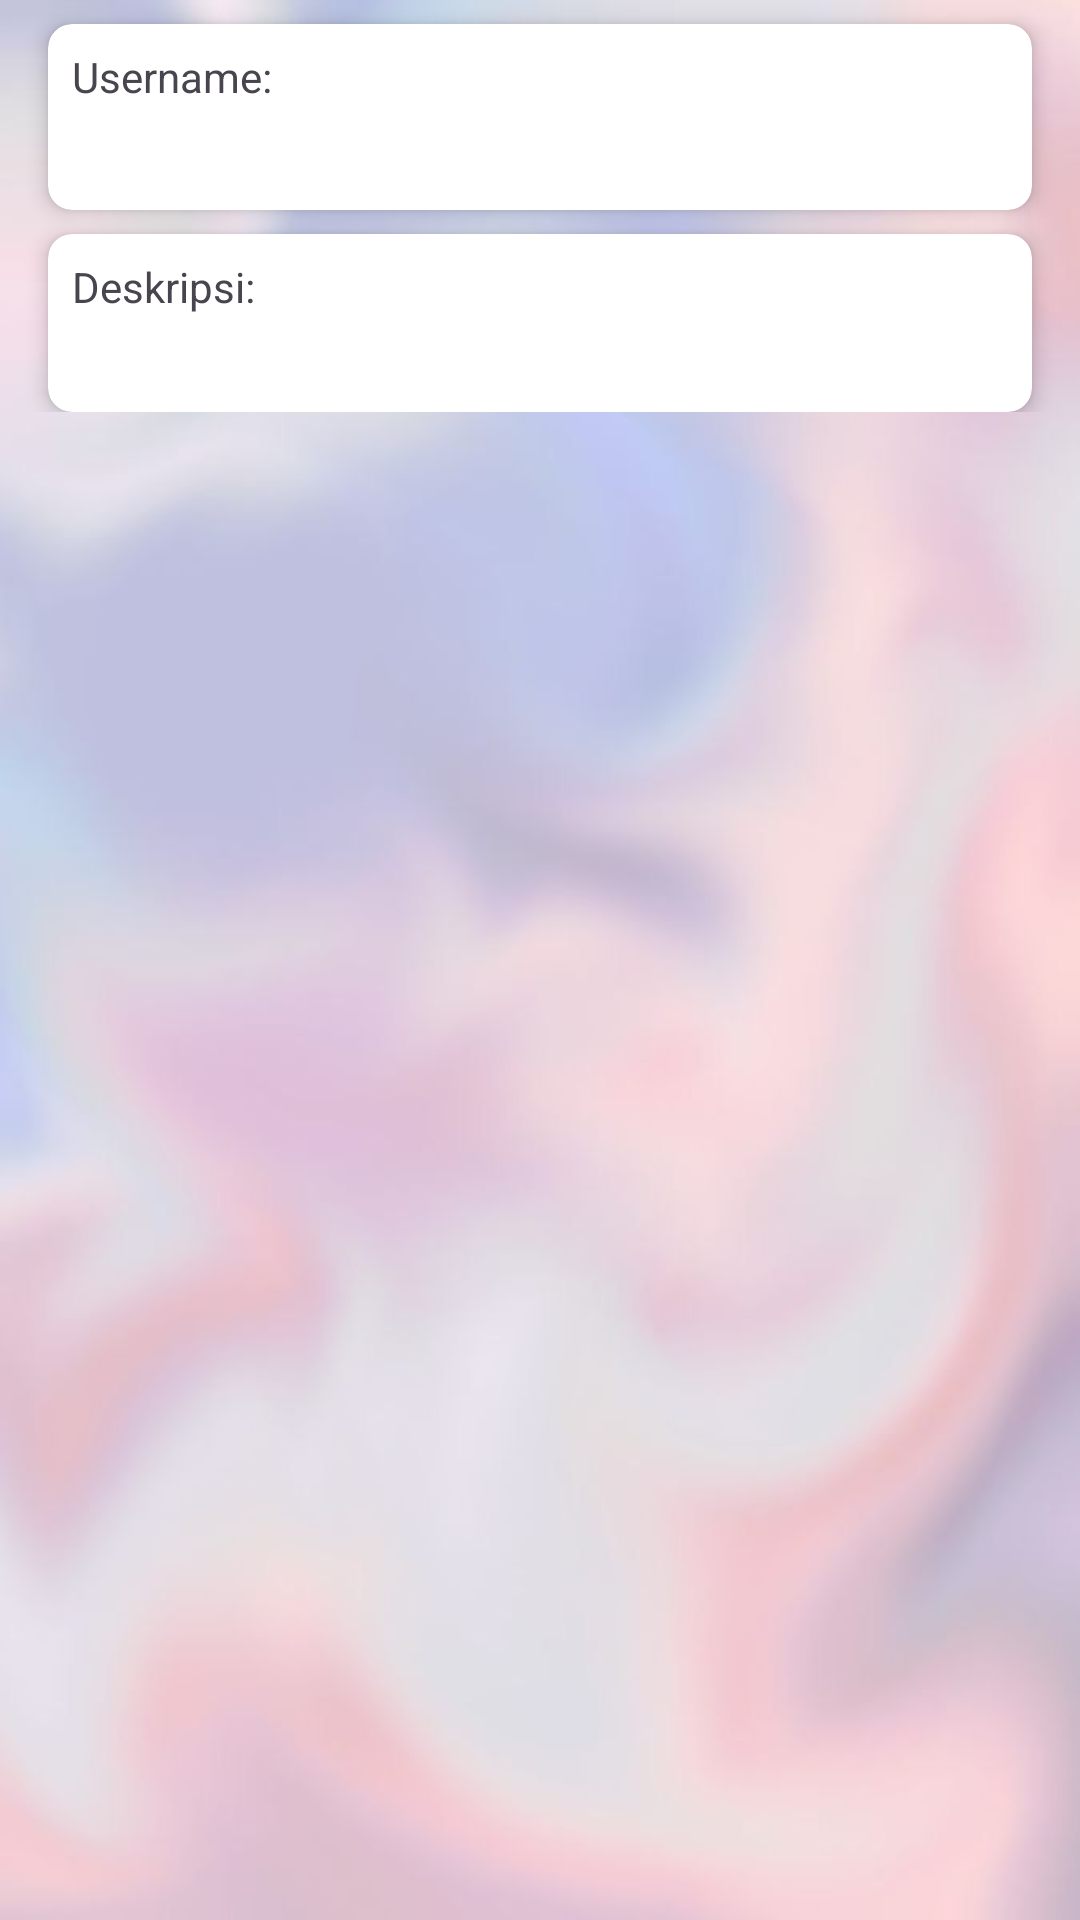

This screen was rendered from an Android layout file. Write that file and the resources it references.
<!-- AndroidManifest.xml: application theme Theme.AppStoryQu -->
<!-- res/layout/activity_detail.xml -->
<?xml version="1.0" encoding="utf-8"?>
<ScrollView xmlns:android="http://schemas.android.com/apk/res/android"
    xmlns:app="http://schemas.android.com/apk/res-auto"
    xmlns:tools="http://schemas.android.com/tools"
    android:layout_width="match_parent"
    android:layout_height="match_parent"
    android:background="@drawable/bg_main_dua"
    tools:context=".Detail.DetailActivity">

    <androidx.constraintlayout.widget.ConstraintLayout
        android:layout_width="match_parent"
        android:layout_height="wrap_content"
        tools:context=".view.detail.DetailActivity">

        <ProgressBar
            android:id="@+id/progressBar"
            style="?android:attr/progressBarStyle"
            android:layout_width="wrap_content"
            android:layout_height="wrap_content"
            android:visibility="gone"
            app:layout_constraintBottom_toBottomOf="parent"
            app:layout_constraintEnd_toEndOf="parent"
            app:layout_constraintStart_toStartOf="parent"
            app:layout_constraintTop_toTopOf="parent"
            tools:visibility="visible" />

        <ImageView
            android:id="@+id/img_item_photo_detail"
            android:layout_width="0dp"
            android:layout_height="wrap_content"
            android:adjustViewBounds="true"
            android:scaleType="fitXY"
            app:layout_constraintTop_toTopOf="parent"
            app:layout_constraintStart_toStartOf="parent"
            app:layout_constraintEnd_toEndOf="parent"
            tools:src="@tools:sample/backgrounds/scenic" />

        
        <androidx.cardview.widget.CardView
            android:id="@+id/cardViewName"
            android:layout_width="0dp"
            android:layout_height="wrap_content"
            android:layout_marginStart="16dp"
            android:layout_marginTop="8dp"
            android:layout_marginEnd="16dp"
            app:layout_constraintTop_toBottomOf="@+id/img_item_photo_detail"
            app:layout_constraintStart_toStartOf="parent"
            app:layout_constraintEnd_toEndOf="parent"
            app:cardElevation="4dp"
            app:cardCornerRadius="8dp">

            <LinearLayout
                android:layout_width="match_parent"
                android:layout_height="wrap_content"
                android:orientation="vertical"
                android:padding="8dp">

                <TextView
                    android:id="@+id/tvUsernameLabel"
                    android:layout_width="match_parent"
                    android:layout_height="wrap_content"
                    android:textSize="14sp"
                    android:text="Username:" />

                <TextView
                    android:id="@+id/tvItemNameDetail"
                    android:layout_width="match_parent"
                    android:layout_height="wrap_content"
                    android:textSize="20sp"
                    android:fontFamily="@font/dmseriftextregular"
                    android:textStyle="bold"
                    android:textAlignment="center" />
            </LinearLayout>
        </androidx.cardview.widget.CardView>

        
        <androidx.cardview.widget.CardView
            android:id="@+id/cardViewDescription"
            android:layout_width="0dp"
            android:layout_height="wrap_content"
            android:layout_marginStart="16dp"
            android:layout_marginTop="8dp"
            android:layout_marginEnd="16dp"
            android:layout_marginBottom="16dp"
            app:layout_constraintTop_toBottomOf="@+id/cardViewName"
            app:layout_constraintStart_toStartOf="parent"
            app:layout_constraintEnd_toEndOf="parent"
            app:cardElevation="4dp"
            app:cardCornerRadius="8dp">

            <LinearLayout
                android:layout_width="match_parent"
                android:layout_height="wrap_content"
                android:orientation="vertical"
                android:padding="8dp">

                <TextView
                    android:id="@+id/tvDescriptionLabel"
                    android:layout_width="match_parent"
                    android:layout_height="wrap_content"
                    android:textSize="14sp"
                    android:text="Deskripsi:" />

                <TextView
                    android:id="@+id/tvItemDescriptionDetail"
                    android:layout_width="match_parent"
                    android:layout_height="wrap_content"
                    android:layout_marginTop="4dp"
                    android:fontFamily="@font/encodesans"
                    android:textSize="15sp"
                    android:textAlignment="center"
                    tools:text="@tools:sample/lorem/random" />
            </LinearLayout>
        </androidx.cardview.widget.CardView>

    </androidx.constraintlayout.widget.ConstraintLayout>

</ScrollView>
<!-- resources referenced by this layout -->
<resources>
  <!-- drawable bg_main_dua: jpg bitmap (drawable, 20281 bytes) -->
  <style name="Theme.AppStoryQu" parent="Base.Theme.AppStoryQu" />
  <style name="Base.Theme.AppStoryQu" parent="Theme.Material3.DayNight">
          
          
      </style>
</resources>
